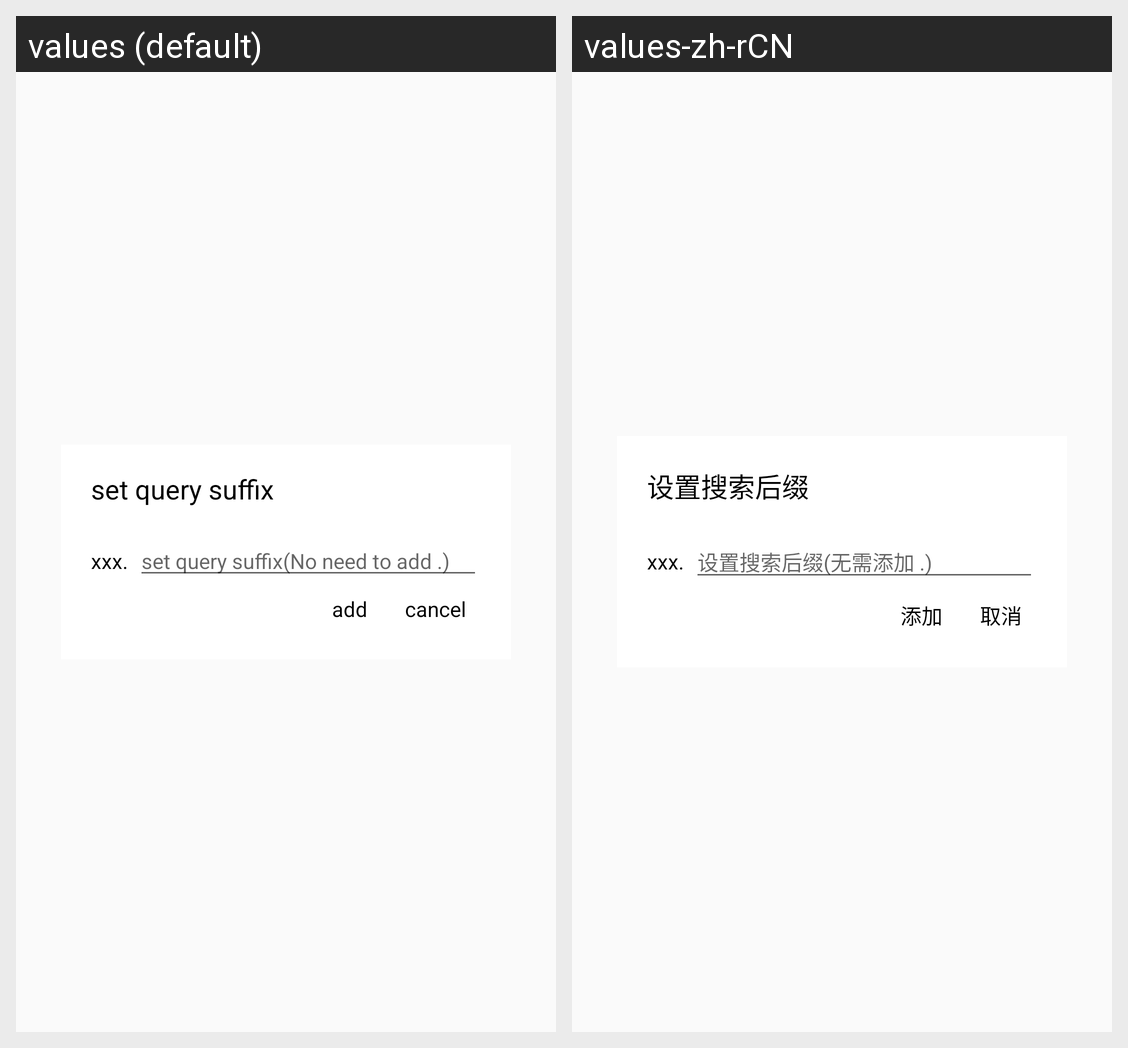

The same Android screen rendered under two of its app's locales, left to right. List the strings drawn on it with the default value and each locale's translation.
Android screen res/layout/dialog_query_suffix_edit.xml rendered under 2 locales, left to right: values (default), values-zh-rCN. Device: Nexus 5 (rendered at 1080×1920; each locale shown at half size, 540×960, under a caption strip naming it); theme AppTheme.
Strings drawn on this screen, with the default value and each locale's value (text and hints the layout hard-codes, and strings that could not be matched under every locale, appear in the picture but are not listed):

str_set_query_apk_suffix
  values: set query suffix
  values-zh-rCN: 设置搜索后缀

str_set_query_apk_suffix_hint
  values: set query suffix(No need to add .)
  values-zh-rCN: 设置搜索后缀(无需添加 .)

str_add
  values: add
  values-zh-rCN: 添加

str_cancel
  values: cancel
  values-zh-rCN: 取消
